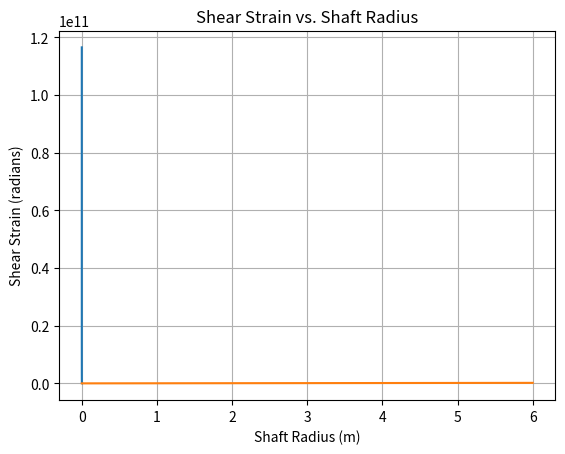

The script that saved this image:
"""
[redacted]
[redacted]
Date: 04/14/2022

"""
import matplotlib.pyplot as plt
import numpy as np

def main():

    r_shaft_data = np.arange(0.000254, 0.005334, 0.000254) # 0.01 inches to 0.2 inches in meters
    torque_data = np.arange(0.0, 6.5, 0.5) # N*m

    # Shear Stress vs. Shaft Radius
    torque = 3.0 # N*m
    shear_stress = (2*torque)/(np.pi*r_shaft_data**3)

    plt.plot(r_shaft_data, shear_stress)
    plt.xlabel('Shaft Radius (m)')
    plt.ylabel('Shear Stress (Pa)')
    plt.title('Shear Stress vs. Shaft Radius')
    plt.grid()
    plt.show()

    # Shear Stress vs. Torque
    radius = 0.002794 # 0.11 inches in meters
    shear_stress2 = (2*torque_data)/(np.pi*radius**3)

    plt.plot(torque_data, shear_stress2)
    plt.xlabel('Torque (N*m)')
    plt.ylabel('Shear Stress (Pa)')
    plt.title('Shear Stress vs. Torque')
    plt.grid()
    plt.show()

    # Shear Strain vs. Shaft Radius
    theta = 2*np.pi
    length = 0.06985 # 2.75 inches in meters
    shear_strain = (r_shaft_data*theta)/length

    plt.plot(r_shaft_data, shear_strain)
    plt.xlabel('Shaft Radius (m)')
    plt.ylabel('Shear Strain (radians)')
    plt.title('Shear Strain vs. Shaft Radius')
    plt.grid()
    plt.show()


if __name__ == '__main__':
    main()
